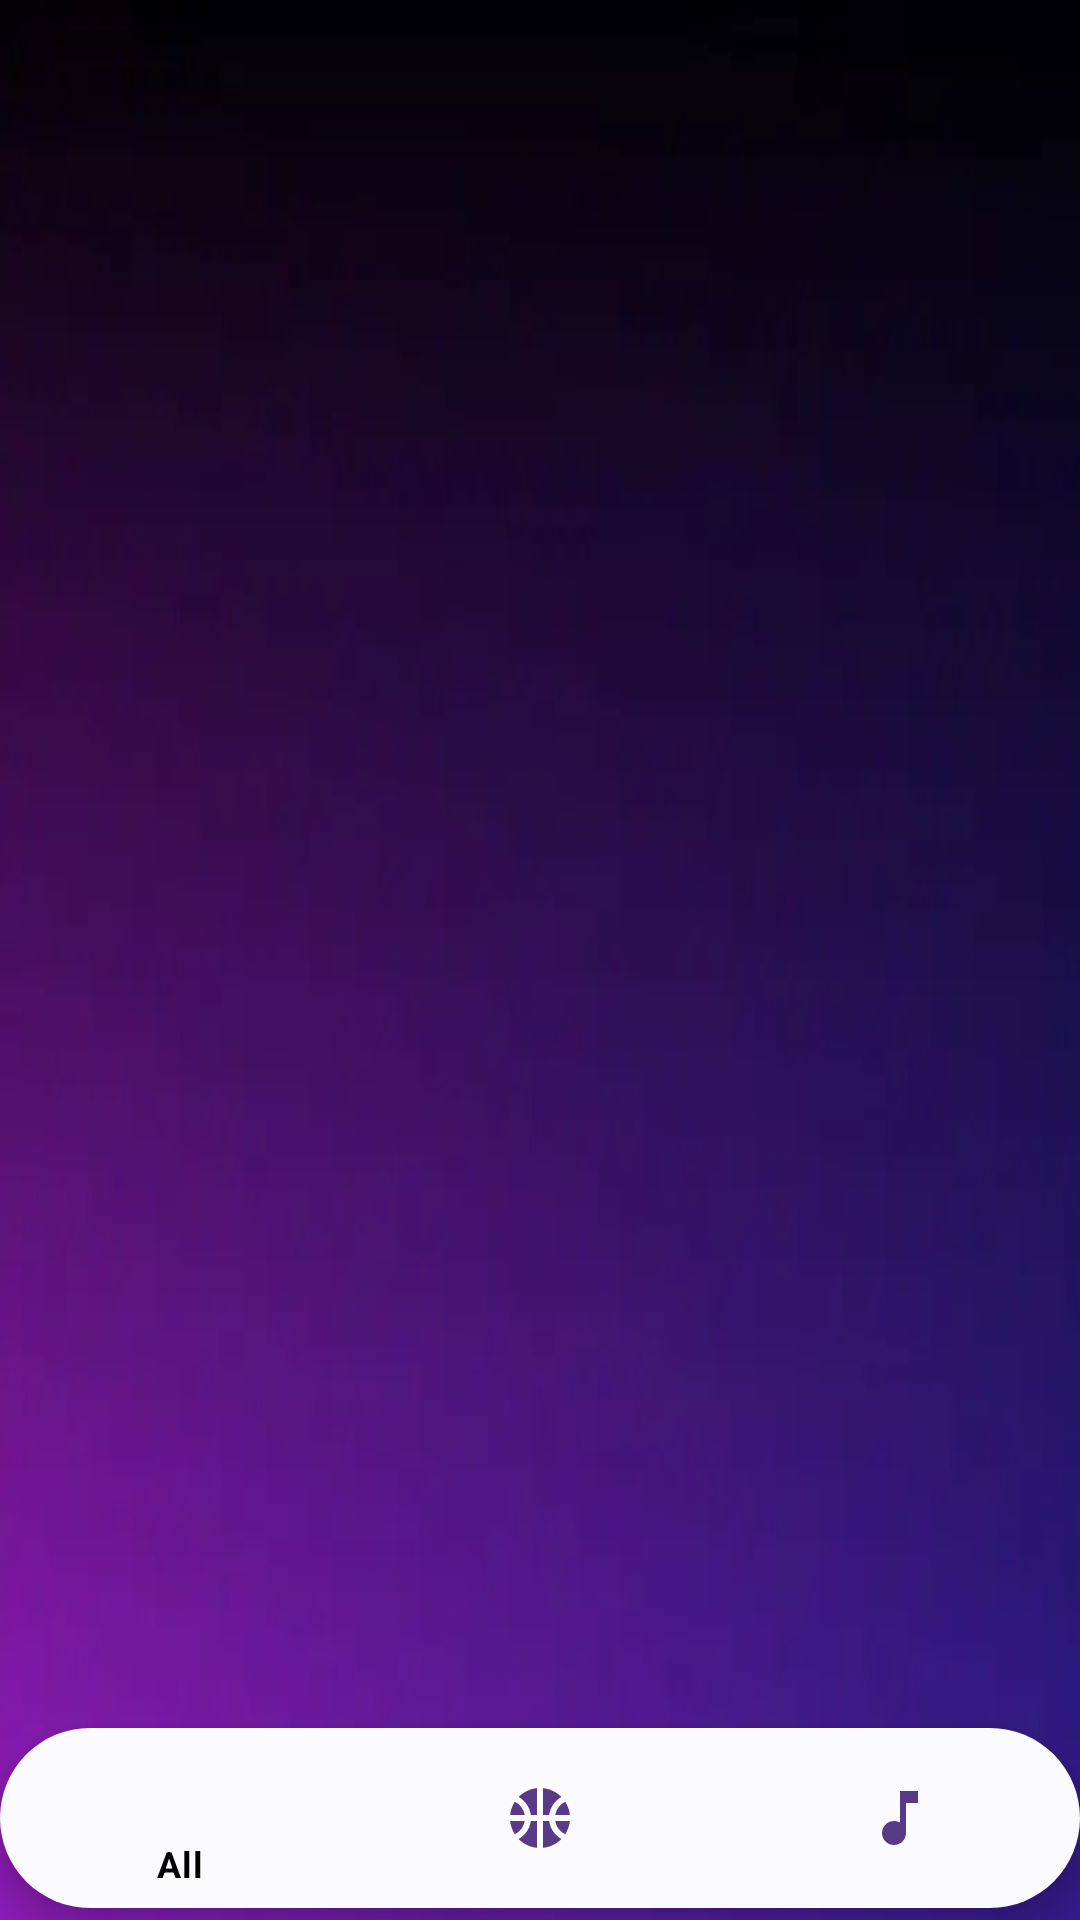

Layout XML and referenced resources for this Android screen:
<!-- AndroidManifest.xml: application theme splashScreenTheme -->
<!-- res/layout/activity_main.xml -->
<?xml version="1.0" encoding="utf-8"?>
<androidx.constraintlayout.widget.ConstraintLayout
       xmlns:android="http://schemas.android.com/apk/res/android"
       xmlns:app="http://schemas.android.com/apk/res-auto"
       xmlns:tools="http://schemas.android.com/tools"
       android:layout_width="match_parent"
       android:layout_height="match_parent"
       android:background="@drawable/_111"
    android:id="@+id/internet"
       tools:context=".view.MainActivity">

    <FrameLayout
        android:id="@+id/fragment_container"
        android:layout_width="match_parent"
        android:layout_height="733dp"
        app:layout_constraintBottom_toTopOf="@+id/navigation_bar"
        app:layout_constraintEnd_toEndOf="parent"
        app:layout_constraintHorizontal_bias="0.0"
        app:layout_constraintStart_toStartOf="parent"
        app:layout_constraintTop_toTopOf="parent"
        app:layout_constraintVertical_bias="0.066" />

    <androidx.recyclerview.widget.RecyclerView

        android:id="@+id/recyclerViewEventsAll"
        android:layout_width="match_parent"
        android:layout_height="733dp"
        android:scrollbars="vertical"
        app:layout_constraintBottom_toBottomOf="@+id/fragment_container"
        app:layout_constraintTop_toTopOf="parent"
        tools:layout_editor_absoluteX="0dp"
        />













    <com.google.android.material.bottomnavigation.BottomNavigationView
        android:id="@+id/navigation_bar"
        android:layout_width="match_parent"
        android:layout_height="60dp"
        android:layout_marginBottom="4dp"
        android:background="@drawable/round_corner"
        app:backgroundTint="#FBFAFE"
        app:itemIconTint="@drawable/item_selector"
        app:itemTextColor="@color/black"
        app:labelVisibilityMode="selected"
        app:layout_constraintBottom_toBottomOf="parent"
        app:menu="@menu/menu" />




</androidx.constraintlayout.widget.ConstraintLayout>
<!-- resources referenced by this layout -->
<resources>
  <color name="black">#FF000000</color>
  <!-- drawable _111: webp bitmap (drawable, 1902 bytes) -->
  <!-- drawable item_selector (drawable) -->
  <?xml version="1.0" encoding="utf-8"?>
  <selector xmlns:android="http://schemas.android.com/apk/res/android">
  
      <item android:color="@color/black" android:state_checked="true"/>
      <item android:color="@color/black" android:state_pressed="true"/>
      <item android:color="#593A87"></item>
      </selector>
  <!-- drawable round_corner (drawable) -->
  <?xml version="1.0" encoding="utf-8"?>
  <shape
      android:shape="rectangle"
      xmlns:android="http://schemas.android.com/apk/res/android">
      <solid android:color="#B590F3" />
      <corners android:radius="120dp"/>
  </shape>
  <style name="splashScreenTheme" parent="Theme.MaterialComponents.Light.NoActionBar">
      <item name="android:windowBackground">@drawable/splash_screen</item>
      
          
          <item name="colorPrimary">@color/black</item>
          <item name="colorPrimaryVariant">@color/purple_200</item>
          <item name="colorOnPrimary">@color/black</item>
          
          <item name="colorSecondary">#1F2524</item>
          <item name="colorSecondaryVariant">#1F2524</item>
          <item name="colorOnSecondary">@color/black</item>
          
          <item name="android:statusBarColor" tools:targetApi="l">?attr/colorPrimary</item>
          
  </style>
  <!-- drawable splash_screen (drawable) -->
  <?xml version="1.0" encoding="utf-8"?>
  <layer-list xmlns:android="http://schemas.android.com/apk/res/android">
  <item android:drawable="@drawable/_8"/>
      <item android:drawable="@drawable/ic_baseline_local_fire_department_24"
          android:gravity="center"/>
  </layer-list>
  <color name="purple_200">#8947DA</color>
  <!-- drawable _8: jpg bitmap (drawable, 61269 bytes) -->
  <!-- drawable ic_baseline_local_fire_department_24 (drawable) -->
  <vector android:height="50dp" android:tint="#FFFFFF"
      android:viewportHeight="24" android:viewportWidth="24"
      android:width="50dp" xmlns:android="http://schemas.android.com/apk/res/android">
      <path android:fillColor="@android:color/white" android:pathData="M19.48,12.35c-1.57,-4.08 -7.16,-4.3 -5.81,-10.23c0.1,-0.44 -0.37,-0.78 -0.75,-0.55C9.29,3.71 6.68,8 8.87,13.62c0.18,0.46 -0.36,0.89 -0.75,0.59c-1.81,-1.37 -2,-3.34 -1.84,-4.75c0.06,-0.52 -0.62,-0.77 -0.91,-0.34C4.69,10.16 4,11.84 4,14.37c0.38,5.6 5.11,7.32 6.81,7.54c2.43,0.31 5.06,-0.14 6.95,-1.87C19.84,18.11 20.6,15.03 19.48,12.35zM10.2,17.38c1.44,-0.35 2.18,-1.39 2.38,-2.31c0.33,-1.43 -0.96,-2.83 -0.09,-5.09c0.33,1.87 3.27,3.04 3.27,5.08C15.84,17.59 13.1,19.76 10.2,17.38z"/>
  </vector>
</resources>
